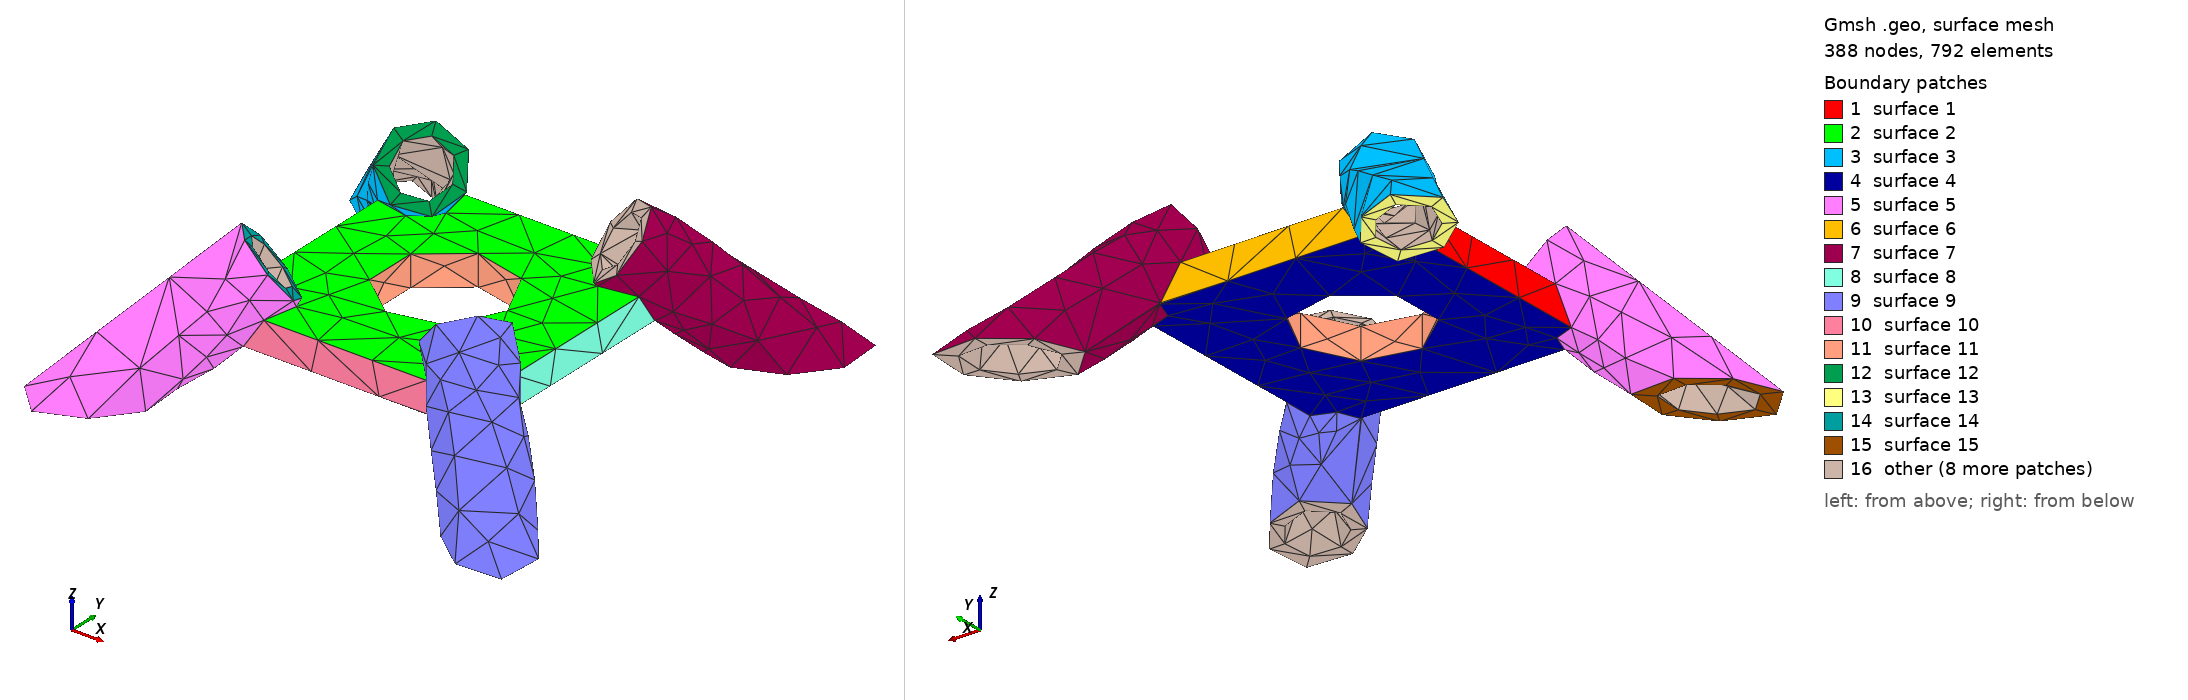

Gmsh geometry script, surface-meshed: 388 nodes, 792 surface elements. Boundary patches (legend numbers): 1 surface 1, 2 surface 2, 3 surface 3, 4 surface 4, 5 surface 5, 6 surface 6, 7 surface 7, 8 surface 8, 9 surface 9, 10 surface 10, 11 surface 11, 12 surface 12, 13 surface 13, 14 surface 14, 15 surface 15, 16 other. Left view from above one corner, right view from below the opposite corner. The script declares no physical surfaces, so the legend lists its geometric surfaces. The drawing asked Gmsh for element sizes between 1% and 20% of the model's largest extent; the script's own settings can give other sizes.

=== Ground02.geo (drawn) ===
// Gmsh project created on Fri May 28 11:18:05 2021
SetFactory("OpenCASCADE");


Mesh.MeshSizeMin=1.0;
Mesh.MeshSizeMax=1.0;

//Mesh.SubdivisionAlgorithm=2;

r2=Sqrt(2.0);

l=15;

r1=7.825+0.2;

r4=5.175;

r3=3.175+0.3;

l2=l-r4+3;

l3=r2*l2;

zh=20;

Box(1) = {-17,-17,0, 34,34,4};


Cylinder(2) = {0.0,0.0,0.0,  0,0,20, r1, 2*Pi};

BooleanDifference(3)={Volume{1}; Delete;}{Volume{2}; Delete;};

Cylinder(4) = {l2,l2,r4+3, l3,l3,-zh, r4, 2*Pi};

Cylinder(5) = {-l2,l2,r4+3, -l3,l3,-zh, r4, 2*Pi};

Cylinder(6) = {l2,-l2,r4+3, l3,-l3,-zh, r4, 2*Pi};

Cylinder(7) = {-l2,-l2,r4+3, -l3,-l3,-zh, r4, 2*Pi};

BooleanUnion(8)={ Volume{3};  Delete; }{Volume{4,5,6,7};  Delete;};

Cylinder(9) = {l2,l2,r4+3, l3,l3,-zh, r3, 2*Pi};

Cylinder(10) = {-l2,l2,r4+3, -l3,l3,-zh, r3, 2*Pi};

Cylinder(11) = {l2,-l2,r4+3, l3,-l3,-zh, r3, 2*Pi};

Cylinder(12) = {-l2,-l2,r4+3, -l3,-l3,-zh, r3, 2*Pi};

BooleanDifference(14)={Volume{8}; Delete;}{ Volume{9,10,11,12}; Delete;};

//Box(15) = {-50,-50,4, 100,100,20};

//BooleanDifference(16)={Volume{14}; Delete;}{ Volume{15}; Delete;};

Box(17) = {-50,-50,-20, 100,100,14};

BooleanDifference(18)={Volume{14}; Delete;}{ Volume{17}; Delete;};
